Labelled photos from "dataset_main", an image-classification folder in Markelowww/diplom. The possible labels are: AMD, CSR, DME, ERM.

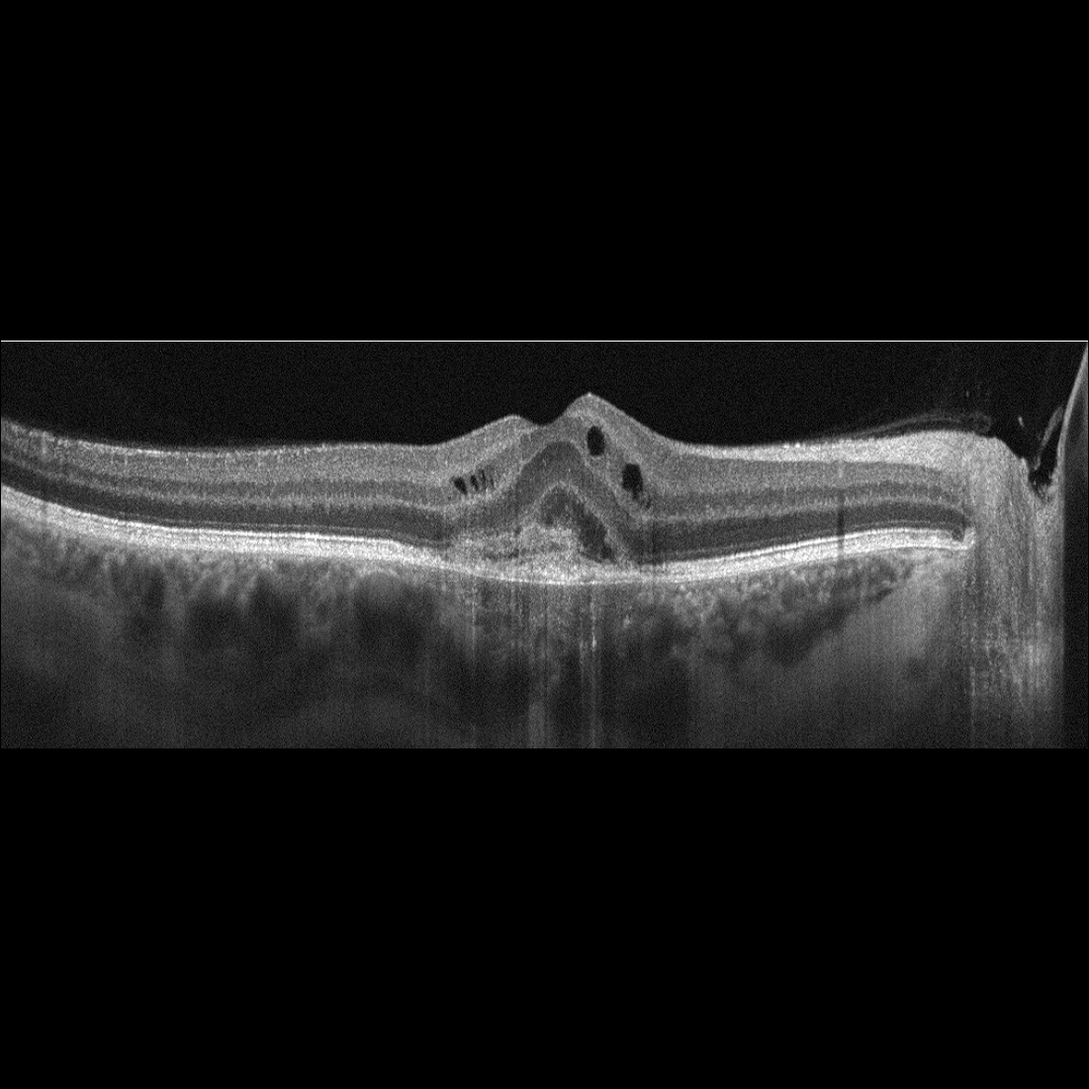
Label: AMD

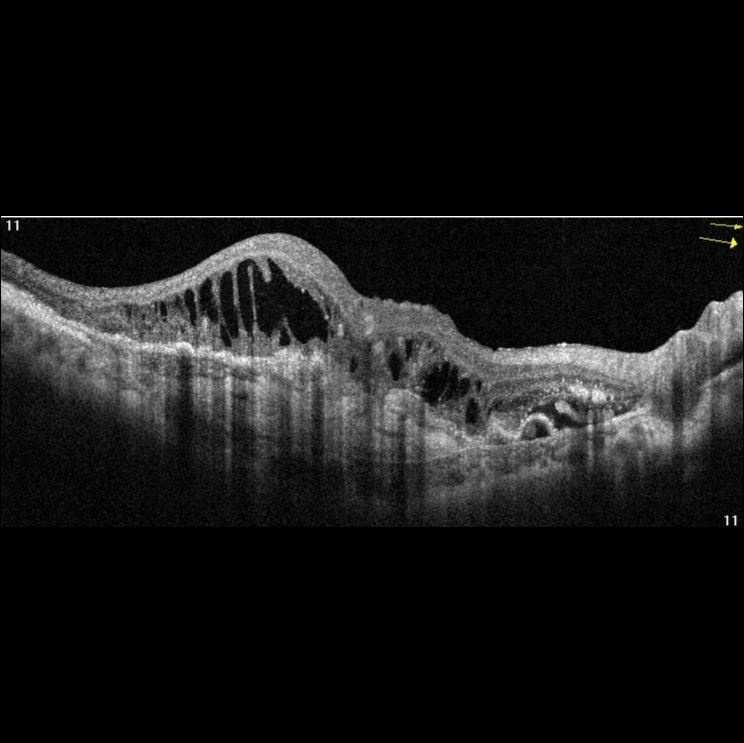
Label: AMD

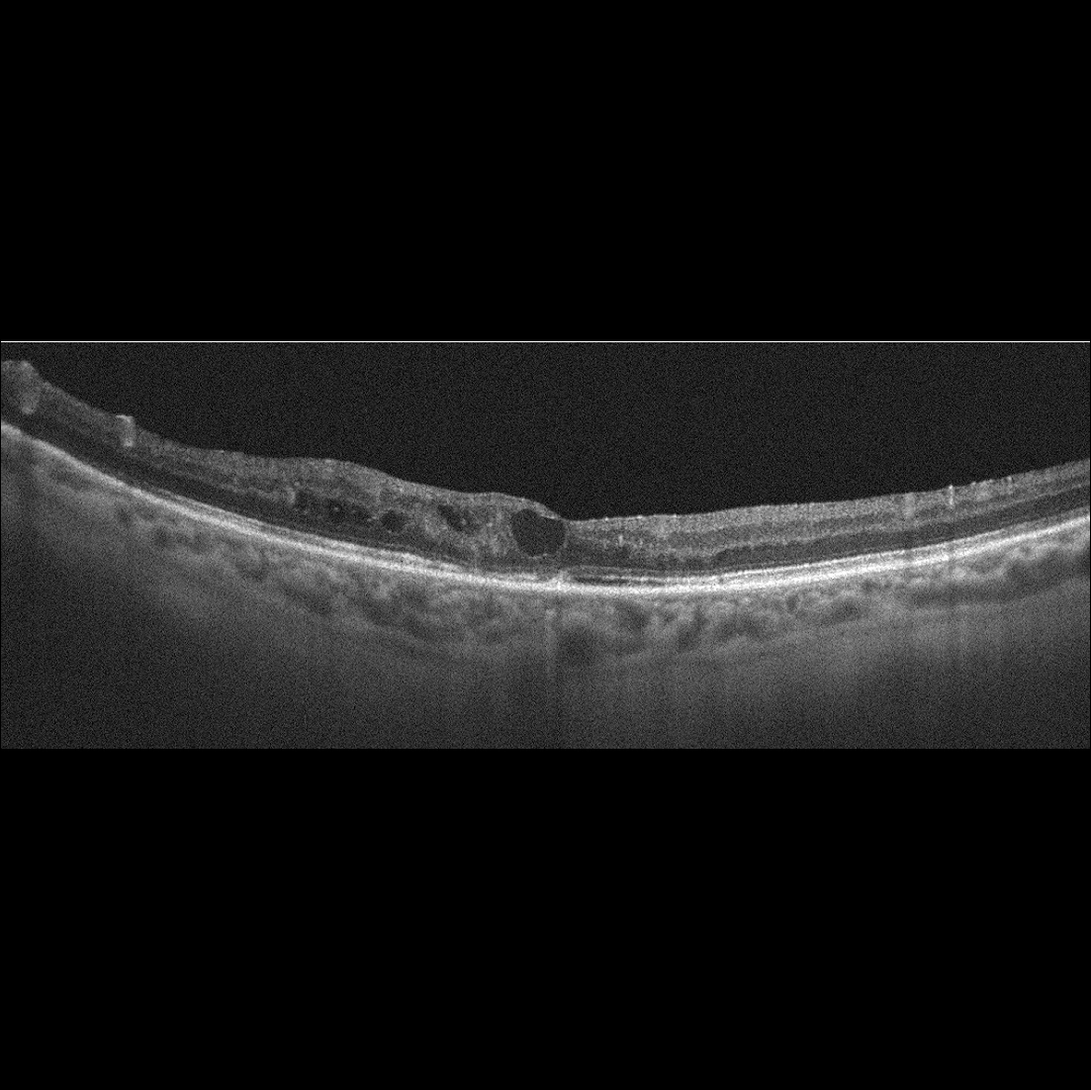
Label: DME

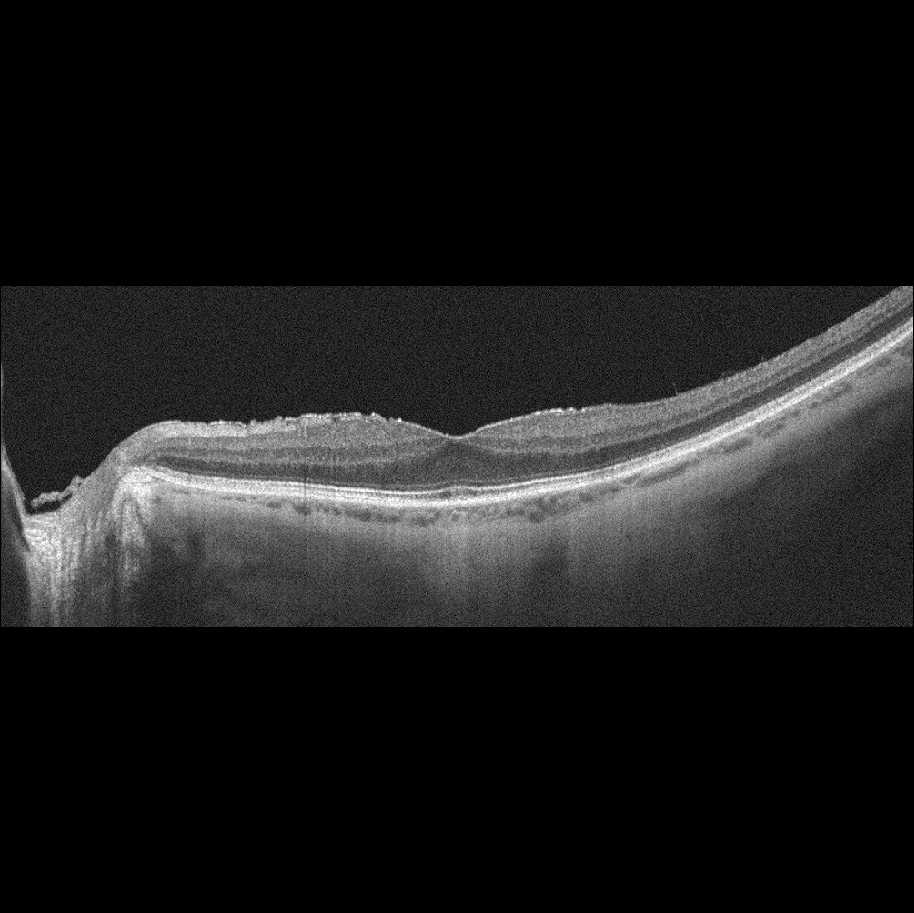
Label: ERM

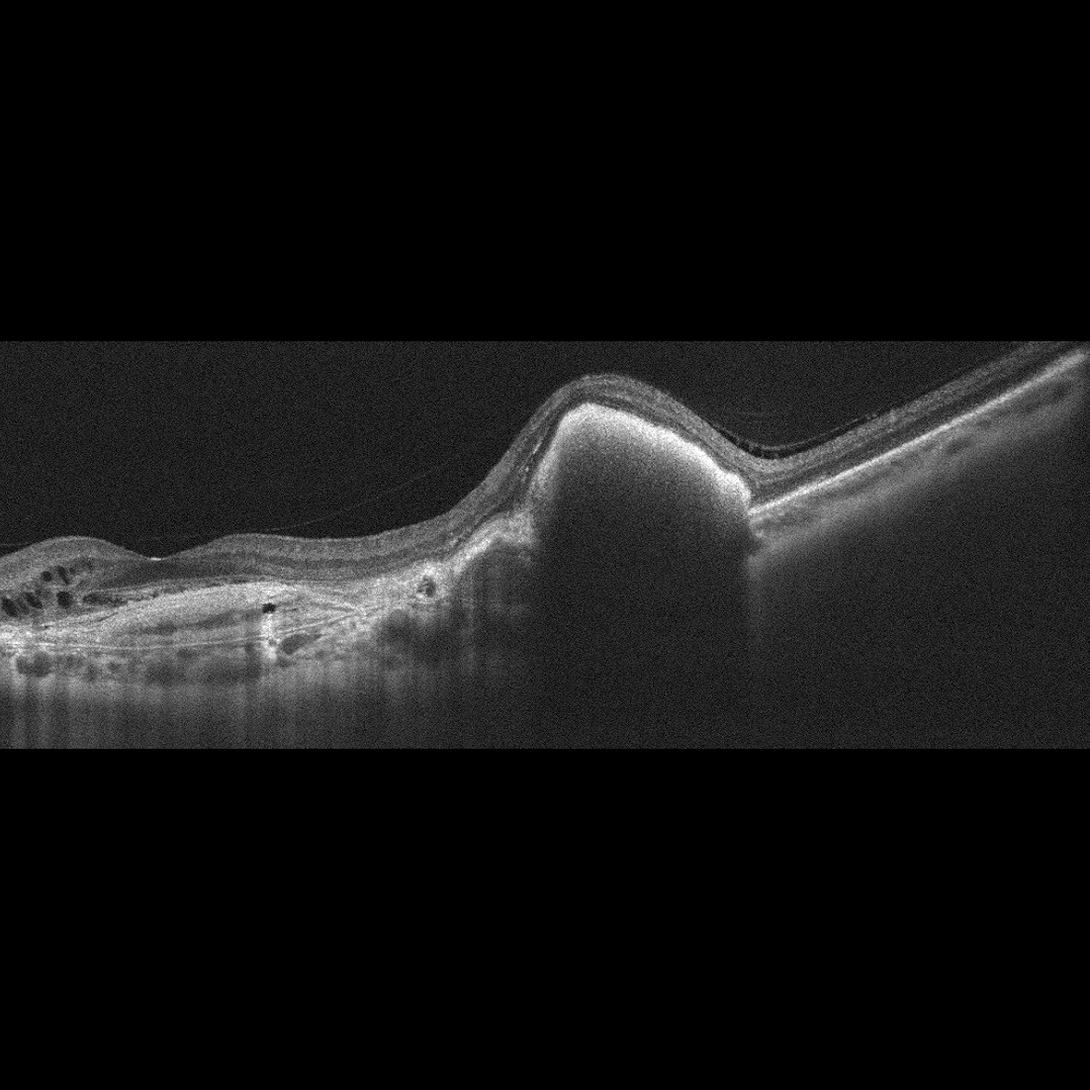
Label: AMD

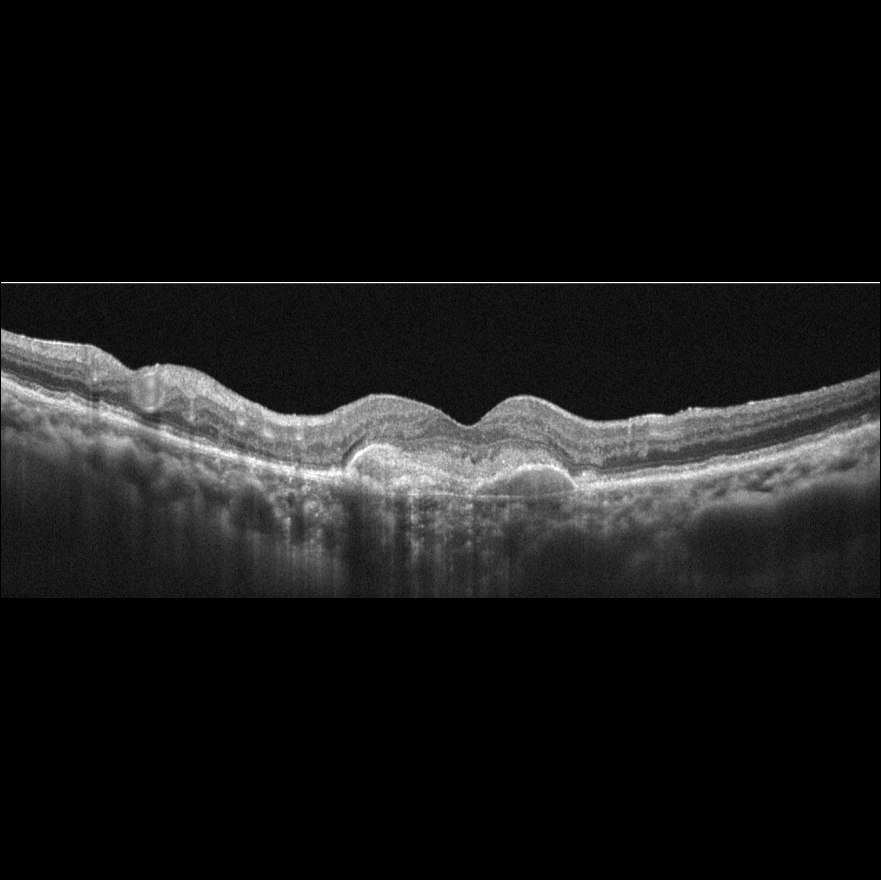
Label: AMD
